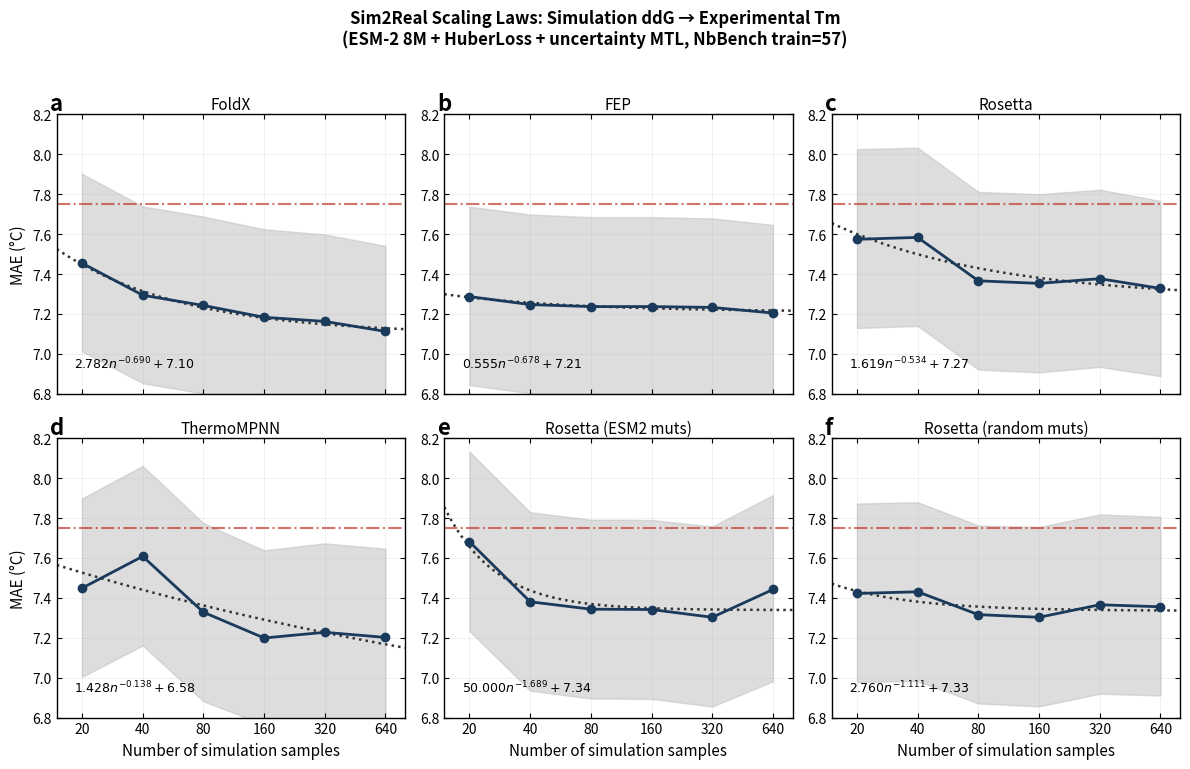

Write the Python code that produced this figure. (Note: this script raises an exception after producing the figure.)
#!/usr/bin/env python
"""Plot scaling law results — best config (HuberLoss δ=1.0, 10 runs).

Data from NbBench train=57, test=396, ensemble eval.
Best config: ESM-2 8M, HuberLoss(δ=1.0), lr=3e-4, dropout=0.15, wd=0.04,
uncertainty-weighted MTL, cosine schedule.
"""

import os
import numpy as np
import matplotlib
matplotlib.use('Agg')
import matplotlib.pyplot as plt
import matplotlib.ticker
from scipy.optimize import curve_fit

plt.rcParams.update({
    'font.size': 10,
    'font.family': 'sans-serif',
    'axes.linewidth': 1.0,
    'xtick.major.width': 0.8,
    'ytick.major.width': 0.8,
    'xtick.direction': 'in',
    'ytick.direction': 'in',
    'xtick.top': True,
    'ytick.right': True,
})

# ---- Data: NbBench train=57, test=396, best config (HuberLoss), 10 runs ----
n_ddg = np.array([10, 20, 40, 80, 160, 320])
n_sim = n_ddg * 2  # 1mel + 4idl

data = {
    'FoldX': {
        'mae':  [7.4547, 7.2939, 7.2425, 7.1833, 7.1627, 7.1123],
        'ci_lo': [7.0120, 6.8528, 6.8012, 6.7483, 6.7302, 6.6908],
        'ci_hi': [7.9023, 7.7390, 7.6882, 7.6243, 7.5983, 7.5407],
    },
    'FEP': {
        'mae':  [7.2870, 7.2469, 7.2369, 7.2369, 7.2327, 7.2046],
        'ci_lo': [6.8433, 6.8026, 6.7915, 6.7983, 6.7950, 6.7682],
        'ci_hi': [7.7376, 7.6981, 7.6851, 7.6850, 7.6787, 7.6465],
    },
    'Rosetta': {
        'mae':  [7.5741, 7.5836, 7.3661, 7.3531, 7.3767, 7.3279],
        'ci_lo': [7.1297, 7.1397, 6.9211, 6.9072, 6.9347, 6.8884],
        'ci_hi': [8.0258, 8.0332, 7.8119, 7.8001, 7.8225, 7.7663],
    },
    'ThermoMPNN': {
        'mae':  [7.4487, 7.6080, 7.3281, 7.1989, 7.2274, 7.2018],
        'ci_lo': [7.0043, 7.1613, 6.8817, 6.7656, 6.7922, 6.7629],
        'ci_hi': [7.8984, 8.0611, 7.7748, 7.6382, 7.6732, 7.6463],
    },
    'Rosetta (ESM2 muts)': {
        'mae':  [7.6817, 7.3804, 7.3433, 7.3416, 7.3027, 7.4420],
        'ci_lo': [7.2343, 6.9348, 6.8956, 6.8937, 6.8552, 6.9820],
        'ci_hi': [8.1325, 7.8293, 7.7917, 7.7903, 7.7576, 7.9151],
    },
    'Rosetta (random muts)': {
        'mae':  [7.4221, 7.4305, 7.3159, 7.3027, 7.3655, 7.3553],
        'ci_lo': [6.9787, 6.9831, 6.8711, 6.8559, 6.9195, 6.9107],
        'ci_hi': [7.8725, 7.8794, 7.7628, 7.7550, 7.8180, 7.8064],
    },
}

# Baseline: Tm-only model (no ddG data), approximate from n_ddg=0 extrapolation
BASELINE_MAE = 7.75


def power_law(n, a, b, c):
    return a * n**b + c


def fit_power_law(n_vals, mae_vals):
    x = np.array(n_vals, dtype=float)
    y = np.array(mae_vals)
    c0 = float(np.min(y) - 0.02)
    a0 = float(np.max(y) - c0)
    bounds = ((1e-6, -3.0, min(y) - 1.0), (50.0, -1e-3, max(y) + 1.0))
    popt, _ = curve_fit(power_law, x, y, p0=[a0, -0.2, c0], bounds=bounds, maxfev=20000)
    return popt


# ---- Multi-panel plot ----
fig, axes = plt.subplots(2, 3, figsize=(12, 7.5), sharex=True)
axes = axes.flatten()
panel_labels = ['a', 'b', 'c', 'd', 'e', 'f']

x_fit = np.logspace(np.log10(15), np.log10(800), 200)

for idx, (name, d) in enumerate(data.items()):
    ax = axes[idx]
    mae = np.array(d['mae'])
    ci_lo = np.array(d['ci_lo'])
    ci_hi = np.array(d['ci_hi'])

    # Fit power law
    popt = fit_power_law(n_sim, mae)
    a, b, c = popt
    y_fit = power_law(x_fit, a, b, c)

    # CI band
    ax.fill_between(n_sim, ci_lo, ci_hi, color='#BDBDBD', alpha=0.5, zorder=1)

    # Data line + markers
    ax.plot(n_sim, mae, '-o', color='#1a3a5c', markersize=6, linewidth=2.0,
            markerfacecolor='#1a3a5c', markeredgecolor='#1a3a5c', zorder=3)

    # Power law fit
    ax.plot(x_fit, y_fit, ':', color='#333333', linewidth=1.8, zorder=2)

    # Baseline
    ax.axhline(y=BASELINE_MAE, color='#c0392b', linestyle='-.', linewidth=1.5, alpha=0.7, zorder=1)

    # Equation
    if abs(c) < 0.01:
        eq_str = f"${a:.3f}n^{{{b:.3f}}}$"
    else:
        eq_str = f"${a:.3f}n^{{{b:.3f}}}+{c:.2f}$"
    ax.text(0.05, 0.08, eq_str, transform=ax.transAxes, fontsize=9,
            fontfamily='serif', verticalalignment='bottom')

    # Panel label
    ax.text(-0.02, 1.08, panel_labels[idx], transform=ax.transAxes,
            fontsize=16, fontweight='bold', verticalalignment='top')

    # Title
    ax.set_title(name, fontsize=11, pad=4)

    # Axes
    ax.set_xscale('log')
    ax.set_xlim(15, 800)
    ax.set_ylim(6.8, 8.2)
    ax.grid(True, alpha=0.25, linewidth=0.5)

    # X ticks
    ax.set_xticks([20, 40, 80, 160, 320, 640])
    ax.get_xaxis().set_major_formatter(matplotlib.ticker.ScalarFormatter())
    ax.tick_params(axis='both', which='minor', length=0)

    # Labels
    if idx % 3 == 0:
        ax.set_ylabel('MAE (°C)', fontsize=11)
    if idx >= 3:
        ax.set_xlabel('Number of simulation samples', fontsize=11)

fig.suptitle('Sim2Real Scaling Laws: Simulation ddG → Experimental Tm\n'
             '(ESM-2 8M + HuberLoss + uncertainty MTL, NbBench train=57)',
             fontsize=12, fontweight='bold', y=1.02)

plt.tight_layout()

out_dir = os.path.dirname(os.path.abspath(__file__))
plt.savefig(os.path.join(out_dir, 'scaling_nbbench.png'), dpi=200, bbox_inches='tight')
plt.savefig(os.path.join(out_dir, 'scaling_nbbench.pdf'), bbox_inches='tight')
print(f"Saved: {out_dir}/scaling_nbbench.png, scaling_nbbench.pdf")
